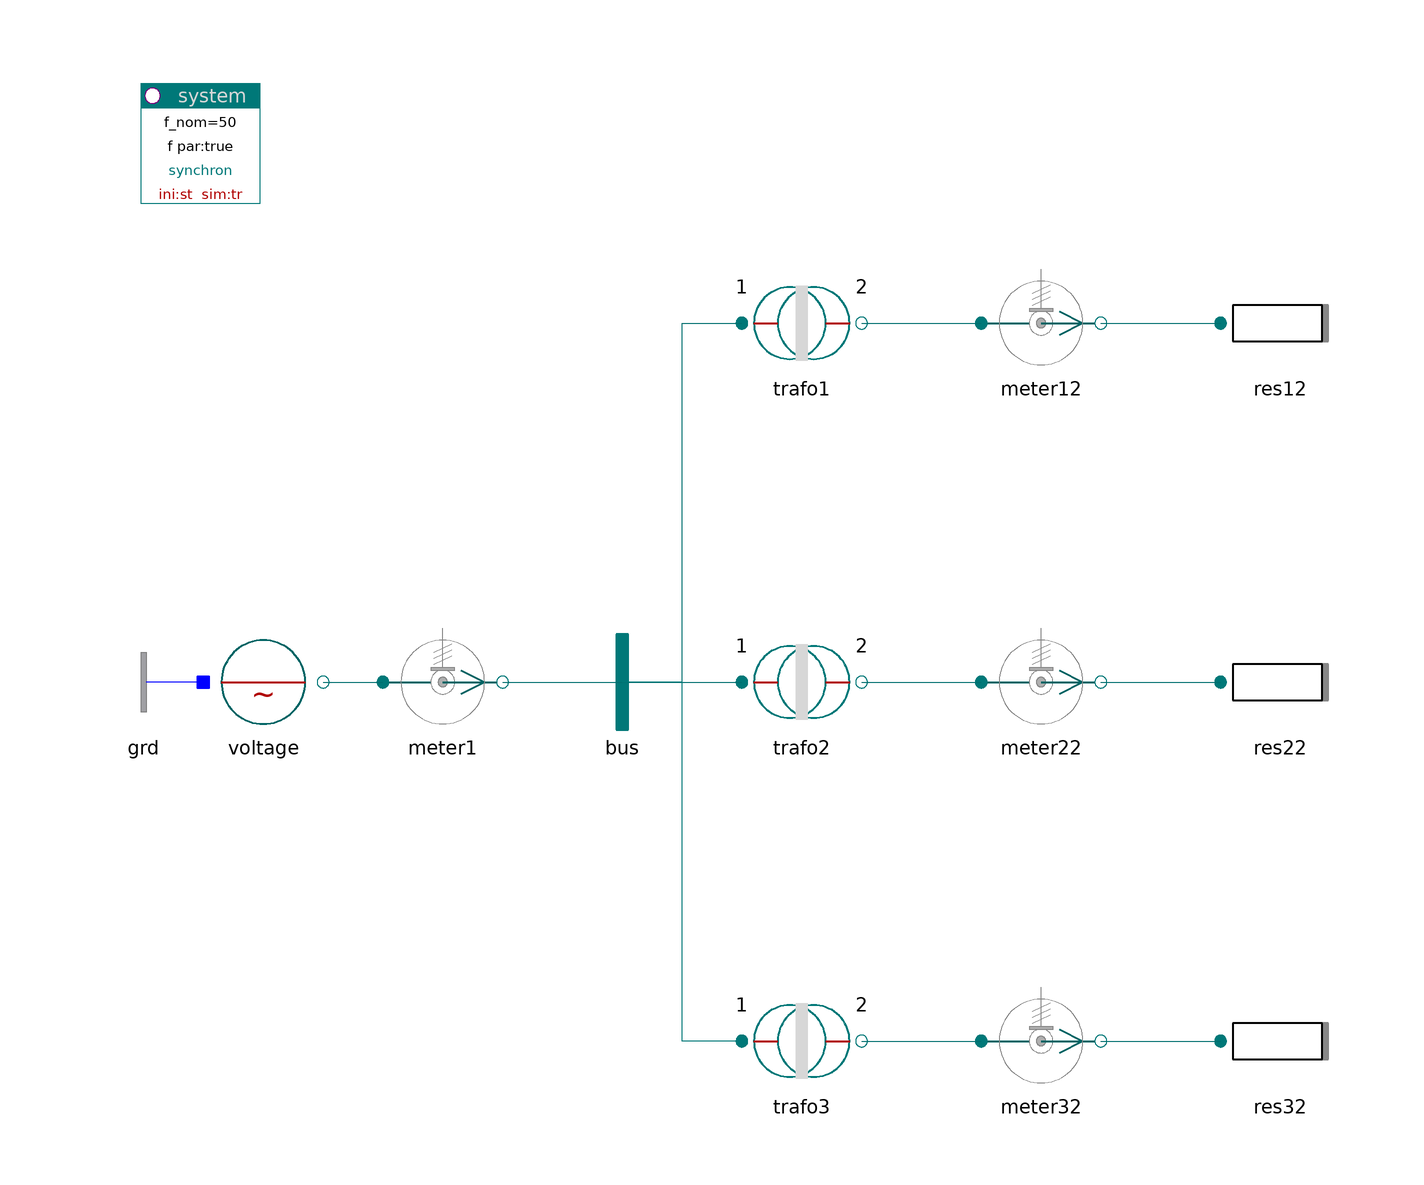

The component connection diagram of the Modelica model below, drawn from its own Placement and Line annotations.

model PhaseShifts "Phase shift primary-secondary"
    import PowerSystems;

    inner PowerSystems.System system
      annotation (Placement(transformation(extent={{-100.5,80},{-80.5,100}})));

    PowerSystems.AC3ph.Sources.Voltage voltage
      annotation (Placement(transformation(extent={{-90,-10},{-70,10}})));
    PowerSystems.AC3ph.Sensors.PVImeter meter1(phasor=true)
      annotation (Placement(transformation(extent={{-60,-10},{-40,10}})));
    PowerSystems.AC3ph.Nodes.BusBar bus      annotation (Placement(transformation(
            extent={{-30,-10},{-10,10}})));
    PowerSystems.AC3ph.Transformers.TrafoStray trafo1(
      redeclare record Data =
      PowerSystems.AC3ph.Transformers.Parameters.TrafoStray(V_nom={1,10}),
      redeclare model Topology_p = PowerSystems.AC3ph.Ports.Topology.Y,
      redeclare model Topology_n = PowerSystems.AC3ph.Ports.Topology.Y)
      annotation (Placement(transformation(extent={{0,50},{20,70}})));
    PowerSystems.AC3ph.Sensors.PVImeter meter12( V_nom=10, phasor=true)
      annotation (Placement(transformation(extent={{40,50},{60,70}})));
    PowerSystems.AC3ph.ImpedancesYD.Resistor res12(V_nom=10, r=1000)
                                           annotation (Placement(transformation(
            extent={{80,50},{100,70}})));
    PowerSystems.AC3ph.Transformers.TrafoStray trafo2(
      redeclare model Topology_p = PowerSystems.AC3ph.Ports.Topology.Y,
      redeclare model Topology_n = PowerSystems.AC3ph.Ports.Topology.Delta,
      redeclare record Data =
        PowerSystems.AC3ph.Transformers.Parameters.TrafoStray(V_nom={1,10}))
      annotation (Placement(transformation(
            extent={{0,-10},{20,10}})));
    PowerSystems.AC3ph.Sensors.PVImeter meter22(phasor=true, V_nom=10)
      annotation (Placement(transformation(extent={{40,-10},{60,10}})));
    PowerSystems.AC3ph.ImpedancesYD.Resistor res22(V_nom=10, r=1000)
                                           annotation (Placement(transformation(
            extent={{80,-10},{100,10}})));
    PowerSystems.AC3ph.Nodes.GroundOne grd annotation (Placement(transformation(
            extent={{-90,-10},{-110,10}})));

    PowerSystems.AC3ph.Transformers.TrafoStray trafo3(
        redeclare model Topology_p = PowerSystems.AC3ph.Ports.Topology.PAR,
      redeclare record Data =
          PowerSystems.AC3ph.Transformers.Parameters.TrafoStray (V_nom={1,10},
            dv_tap={0.1,0}),
      tap_1=-2)
      annotation (Placement(transformation(
            extent={{0,-70},{20,-50}})));
    PowerSystems.AC3ph.Sensors.PVImeter meter32(phasor=true, V_nom=10)
      annotation (Placement(transformation(extent={{40,-70},{60,-50}})));
    PowerSystems.AC3ph.ImpedancesYD.Resistor res32(V_nom=10, r=1000)
      annotation (Placement(transformation(extent={{80,-70},{100,-50}})));
  equation
    connect(voltage.term,meter1. term_p) annotation (Line(points={{-70,0},{-60,
            0}}, color={0,110,110}));
    connect(meter1.term_n,bus. term)
                                    annotation (Line(points={{-40,0},{-20,0}},
          color={0,110,110}));
    connect(bus.term, trafo1.term_p) annotation (Line(points={{-20,0},{-10,0},{-10,
            60},{0,60}},     color={0,110,110}));
    connect(trafo1.term_n, meter12.term_p) annotation (Line(points={{20,60},{40,60}},
                  color={0,110,110}));
    connect(meter12.term_n, res12.term) annotation (Line(points={{60,60},{80,60}},
          color={0,110,110}));
    connect(bus.term, trafo2.term_p) annotation (Line(points={{-20,0},{-10,0},{0,0}},
                               color={0,110,110}));
    connect(trafo2.term_n, meter22.term_p) annotation (Line(points={{20,0},{40,0}},
                      color={0,110,110}));
    connect(meter22.term_n, res22.term) annotation (Line(points={{60,0},{80,0}},
                   color={0,110,110}));
    connect(grd.term, voltage.neutral)
      annotation (Line(points={{-90,0},{-90,0}}, color={0,0,255}));
    connect(trafo3.term_n, meter32.term_p)
      annotation (Line(points={{20,-60},{40,-60}}, color={0,110,110}));
    connect(meter32.term_n, res32.term)
      annotation (Line(points={{60,-60},{80,-60}}, color={0,110,110}));
    connect(trafo3.term_p, bus.term) annotation (Line(points={{0,-60},{-10,-60},{-10,
            0},{-20,0}}, color={0,120,120}));
    annotation (
      Documentation(
              info="<html>
<p>Primary and secondary signals show a topology dependent phase shift.</p>
<p>
Y-Y and Delta-Delta configuration:<br>
&nbsp; &nbsp;  no phase shift.</p>
<p>
Y-Delta configuration / Delta-Y configuration:<br>
&nbsp; &nbsp; shift secondary vs primary voltage is -30deg / +30deg.</p>
<p>
PAR-Y configuration:<br>
&nbsp; &nbsp; shift secondary vs primary voltage is adjustable alpha.</p>
<p>
<i>Compare:</i>
<pre>
  meter12.alpha_v     voltage phase secondary Y-Y topology
  meter22.alpha_v     voltage phase secondary Y-Delta topology
  meter32.alpha_v     voltage phase secondary PAR-Delta topology
</pre></p>
<p><a href=\"modelica://PowerSystems.Examples.Spot.TransformationAC3ph\">up users guide</a></p>
</html>
"),      experiment(StopTime=1));
  end PhaseShifts;